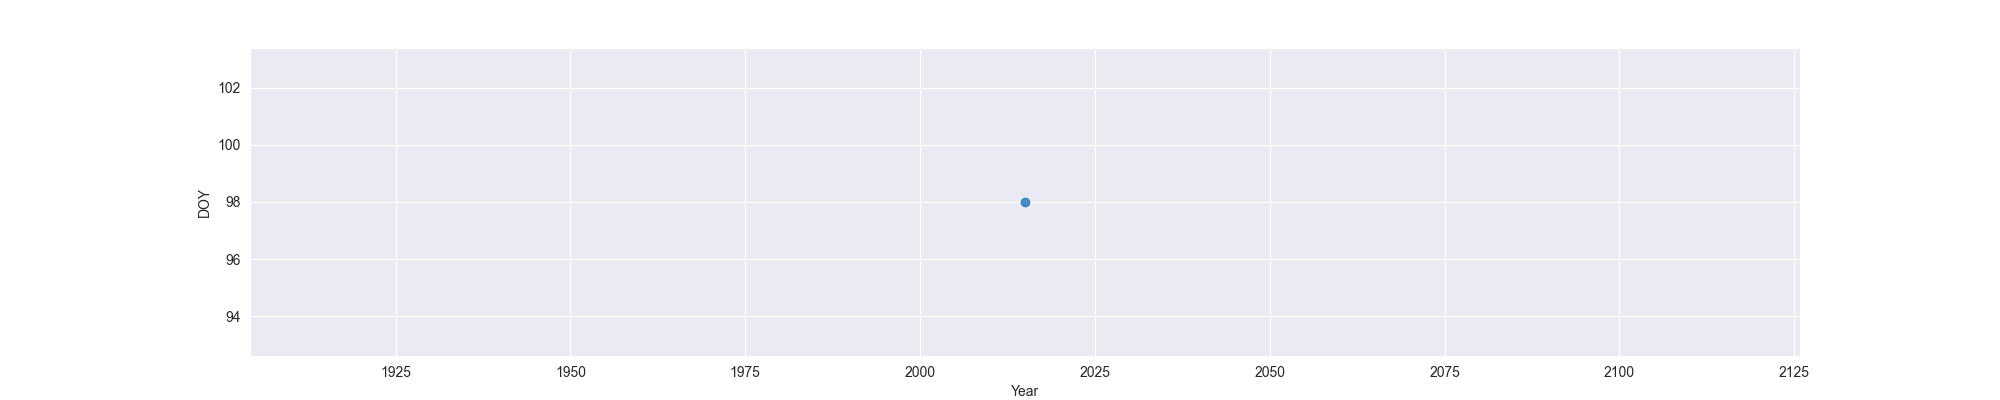

Source data for this figure (header and first rows):
Year, MO, OW, FO
2015, 98, , 
